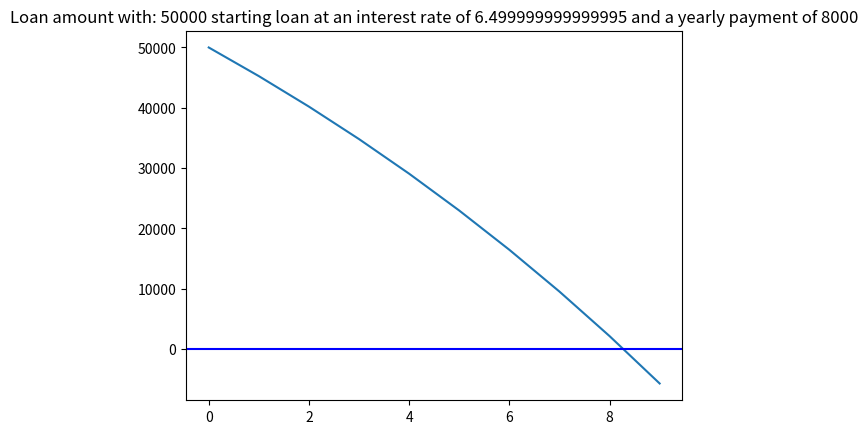

Python code for this plot:
import matplotlib.pyplot as plt

loanInitAmount = 50000
yearlyPayment = 8000
interestFactor = 1.065
years = 100
loanAmounts = [loanInitAmount]
totalInterest = 0

for i in range(1, years):
    # if i == 1 or i == 2:
    #     yearlyPayment = yearlyPayment + 12000
    # yearlyPayment = 500 + loanAmounts[i-1] * 0.3
    loanAmounts.append(((loanAmounts[i-1] * interestFactor) - yearlyPayment))
    totalInterest += (loanAmounts[i-1] * interestFactor) - loanAmounts[i-1]
    # if i == 1 or i ==2:
    #     yearlyPayment = yearlyPayment - 12000
    if (loanAmounts[i-1] * interestFactor) - yearlyPayment < 0: break

plt.plot(loanAmounts)
plt.axhline(y=0, color='b', linestyle='-')
plt.title("Loan amount with: " + str(loanInitAmount) + " starting loan at an interest rate of " + str((100 * ( interestFactor - 1))) + " and a yearly payment of " + str(yearlyPayment))


for i in range(len(loanAmounts)):
    print(str(i) + ", " + str(loanAmounts[i]))

print("total paid: " + str(totalInterest + loanInitAmount))
print("total interest paid: " + str(totalInterest))

plt.show()